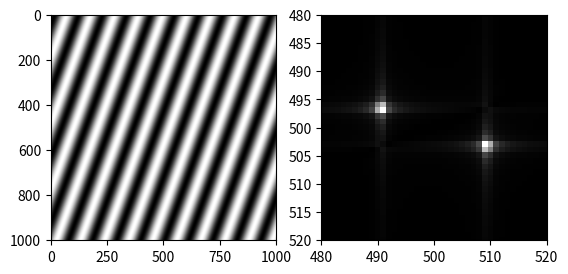

Write Python code to recreate this figure.
import numpy as np
import matplotlib.pyplot as plt

x = np.arange(-500, 501, 1)

X, Y = np.meshgrid(x, x)

wavelength = 100
angle = np.pi/9
grating = np.sin(
    2*np.pi*(X*np.cos(angle) + Y*np.sin(angle)) / wavelength
)

plt.set_cmap("gray")

plt.subplot(121)
plt.imshow(grating)

# Calculate Fourier transform of grating
ft = np.fft.ifftshift(grating)
ft = np.fft.fft2(ft)
ft = np.fft.fftshift(ft)

plt.subplot(122)
plt.imshow(abs(ft))
plt.xlim([480, 520])
plt.ylim([520, 480])  # Note, order is reversed for y
plt.show()

